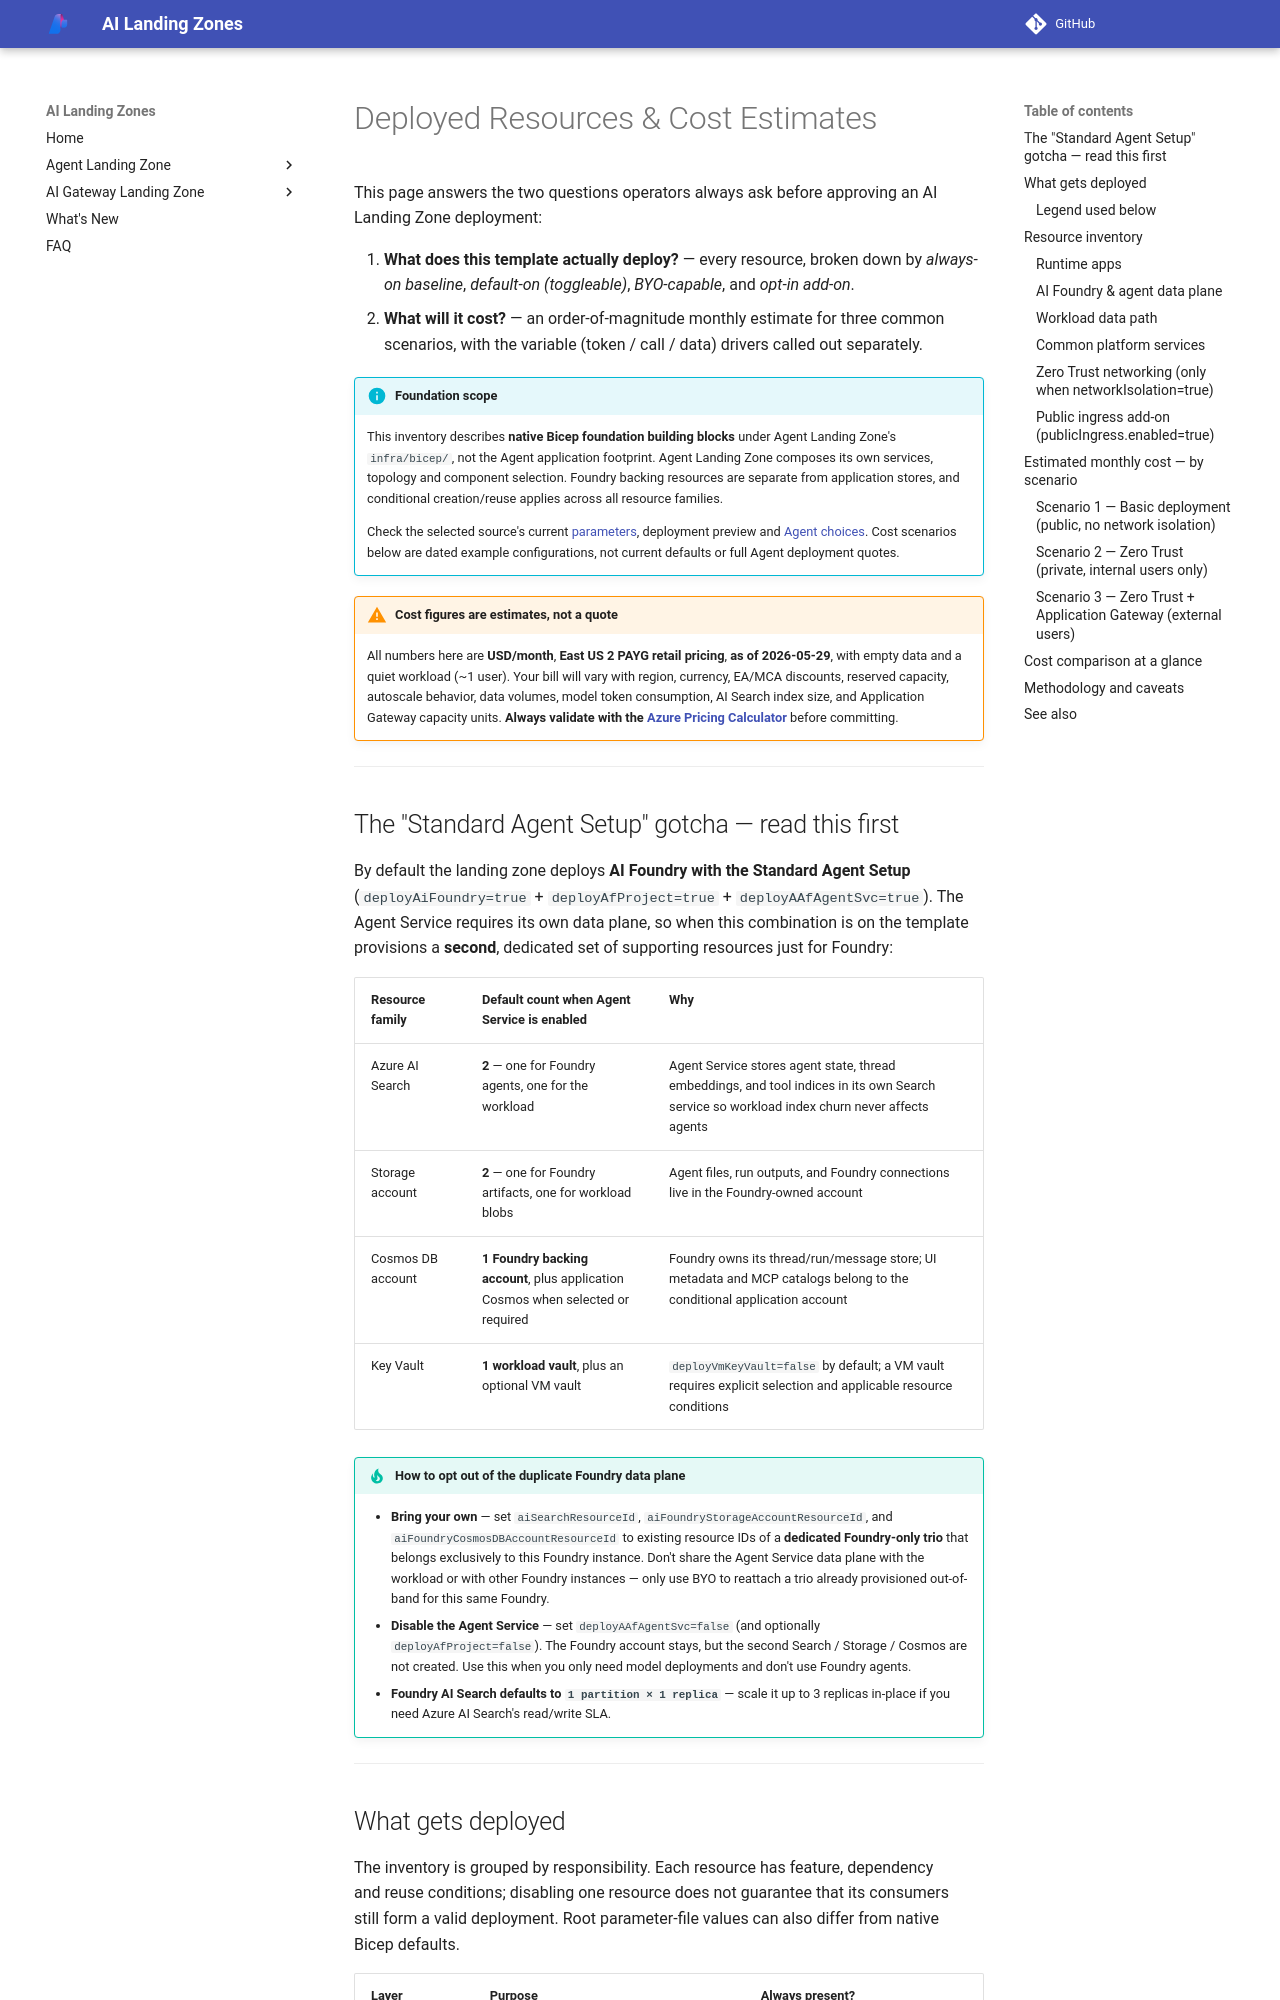

repository: lazyhacker6/triage-azure-v0c80bd9-b92d14 · page: bicep/deployed-resources/index.html · generator: mkdocs

# Deployed Resources & Cost Estimates

This page answers the two questions operators always ask before approving an AI Landing Zone deployment:

1. **What does this template actually deploy?** — every resource, broken down by *always-on baseline*, *default-on (toggleable)*, *BYO-capable*, and *opt-in add-on*.
2. **What will it cost?** — an order-of-magnitude monthly estimate for three common scenarios, with the variable (token / call / data) drivers called out separately.

!!! info "Foundation scope"
    This inventory describes **native Bicep foundation building blocks** under
    Agent Landing Zone's `infra/bicep/`, not the
    Agent application footprint. Agent Landing Zone composes its own services,
    topology and component selection. Foundry backing resources are separate
    from application stores, and conditional creation/reuse applies across all
    resource families.

    Check the selected source's current
    [parameters](parameterization.md), deployment preview and
    [Agent choices](../agent-landing-zone/deploy-full-stack.md#step-3-choose-the-application-and-network).
    Cost scenarios below are dated example configurations, not current defaults
    or full Agent deployment quotes.

!!! warning "Cost figures are estimates, not a quote"
    All numbers here are **USD/month**, **East US 2 PAYG retail pricing**, **as of 2026-05-29**, with empty data and a quiet workload (~1 user). Your bill will vary with region, currency, EA/MCA discounts, reserved capacity, autoscale behavior, data volumes, model token consumption, AI Search index size, and Application Gateway capacity units. **Always validate with the [Azure Pricing Calculator](https://azure.microsoft.com/en-us/pricing/calculator/)** before committing.

---
